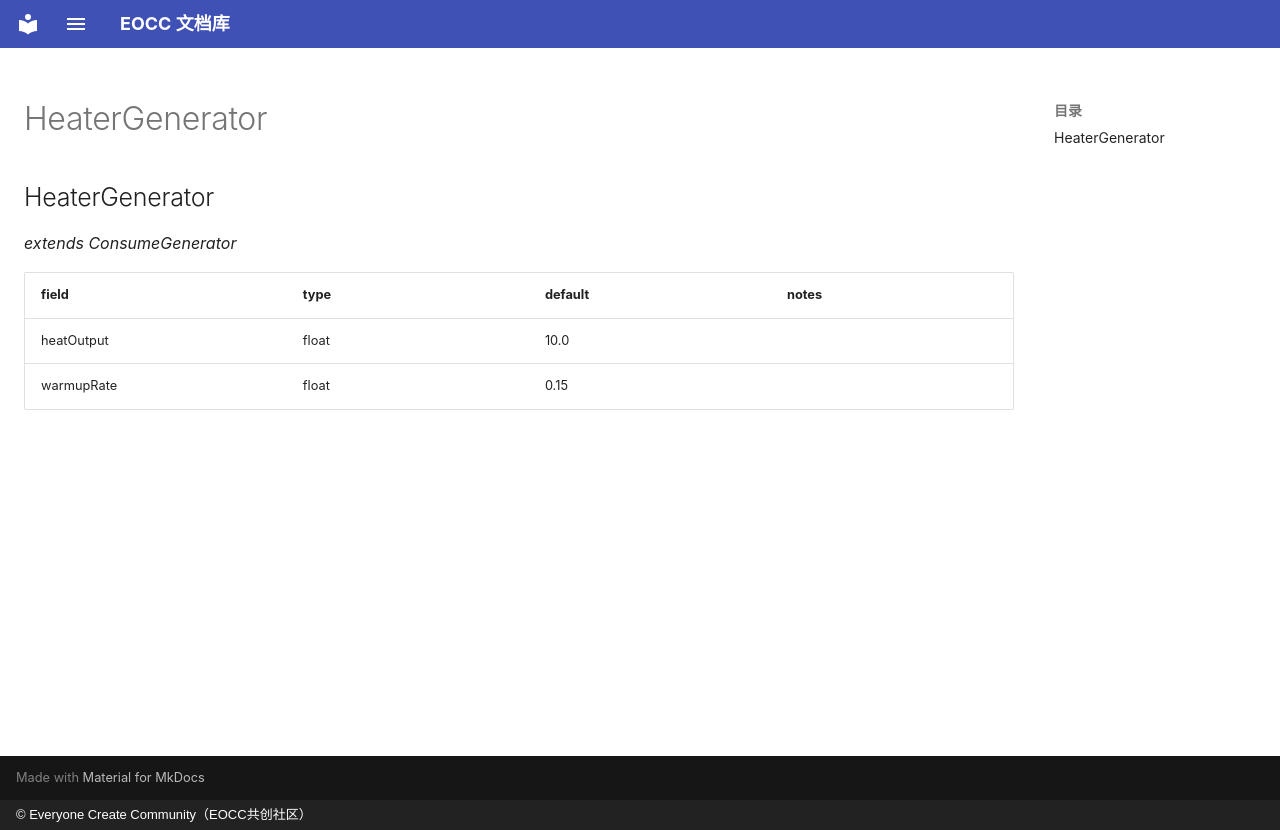

repository: eoccc/eoccc.github.io · page: wiki/mindustry/en/Modding%20Classes/HeaterGenerator/index.html · generator: mkdocs · copyright: © Everyone Create Community（EOCC共创社区）

# HeaterGenerator

## HeaterGenerator

*extends ConsumeGenerator*

| field | type | default | notes |
|---|---|---|---|
| heatOutput | float | 10.0 |  |
| warmupRate | float | 0.15 |  |
